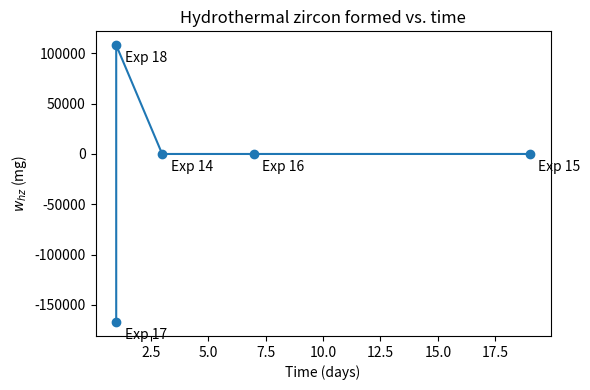

Write Python code to recreate this figure.
"""Isotope-dilution estimate of hydrothermal zircon (hz) replacing metamict zircon (mz).

m_hz = C_SiO2 * m_SiO2 * (X29_SiO2 - R_hz * X28_SiO2)
       / (C_mz * (R_hz * X28_mz - X29_mz))
"""
import csv
import numpy as np
import matplotlib.pyplot as plt

# --- constants -------------------------------------------------------------
N_A = 6.02214076e23          # Avogadro's number (1/mol)
C_SIO2 = 1 / 3               # atomic conc. of Si in SiO2
C_MZ = 1 / 6                 # atomic conc. of Si in ZrSiO4 (6 atoms/formula unit)
X29_SIO2 = 0.99908           # 29Si atomic fraction in spike SiO2
X28_SIO2 = 1 - X29_SIO2      # 28Si atomic fraction in spike SiO2
# Natural Si abundance in metamict zircon (ASSUMPTION - edit if measured)
X28_MZ = 0.92223
X29_MZ = 0.04685
R_STD = 0.05074              # NBS28 29Si/28Si
GFW_29SIO2 = 61.0            # g/mol
GFW_ZIRCON = 183.31          # g/mol ZrSiO4 (91.224 + 28.086 + 4*15.999)
KG_H2O = 120e-6

# --- experiments: id, duration (d), d29Si_hz (permil), w_29SiO2 (g) --------- d29Si_hz = d29Si_hz
experiments = [
    (14, 3, 41256.4, 1.768e-3),
    (16, 7, 46189.2, 2.073e-3),
    (15, 19, 15195.9, 1.695e-3),
    (17, 1, 0.20, 1.3e-3),
    (18, 1, 3, 1.5193e-3),
]


def r_hz(delta29):
    """29Si/28Si of hydrothermal zircon from delta notation."""
    return (delta29 / 1000 + 1) * R_STD


def molecules_sio2(w_g):
    return w_g / GFW_29SIO2 * N_A


def molecules_hz(m_sio2, r):
    num = C_SIO2 * m_sio2 * (X29_SIO2 - r * X28_SIO2)
    den = C_MZ * (r * X28_MZ - X29_MZ)
    return num / den


results = []
rows = []
print(f"{'Exp':>4} {'t(d)':>5} {'R_hz':>8} {'m_SiO2':>11} {'m_hz':>11} "
      f"{'rate (mol/kgH2O/s)':>20} {'w_hz (g)':>11}")
for exp, days, delta, w_si in experiments:
    r = r_hz(delta)
    m_sio2 = molecules_sio2(w_si)
    m_hz = molecules_hz(m_sio2, r)
    mol_hz = m_hz / N_A
    seconds = days * 86400
    rate = mol_hz / KG_H2O / seconds            # mol hz / kg H2O / s
    w_hz = rate * KG_H2O * seconds * GFW_ZIRCON  # g (rate * kg H2O * t * GFW)
    results.append((days, w_hz))
    rows.append([exp, days, delta, w_si, r, m_sio2, m_hz, rate, w_hz])
    print(f"{exp:>4} {days:>5} {r:>8.4f} {m_sio2:>11.3e} {m_hz:>11.3e} "
          f"{rate:>20.3e} {w_hz:>11.3e}")

with open("isotope_dilution_results.csv", "w", newline="") as f:
    writer = csv.writer(f)
    writer.writerow(["Experiment", "Duration_d", "delta29Si_hz_permil",
                     "w_29SiO2_g", "R_hz", "m_SiO2_molecules",
                     "m_hz_molecules", "rate_mol_hz_per_kgH2O_per_s",
                     "w_hz_g"])
    writer.writerows(rows)

# --- plot ------------------------------------------------------------------
t, w = np.array(results).T
order = np.argsort(t)
fig, ax = plt.subplots(figsize=(6, 4))
ax.plot(t[order], w[order] * 1e3, "o-", color="tab:blue")
for (exp, *_), ti, wi in zip(experiments, t, w):
    ax.annotate(f"Exp {exp}", (ti, wi * 1e3), textcoords="offset points",
                xytext=(6, -12))
ax.set_xlabel("Time (days)")
ax.set_ylabel("$w_{hz}$ (mg)")
ax.set_title("Hydrothermal zircon formed vs. time")
fig.tight_layout()
fig.savefig("w_hz_vs_time.png", dpi=200)
plt.show()
